Image classification data set "data" (RohitKumarkolli/cat-dog-classifier on GitHub). Class labels (2): cats, dogs.

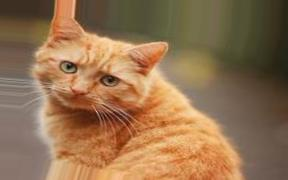
Label: cats

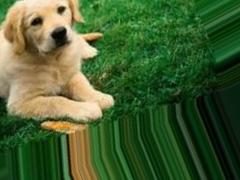
Label: dogs

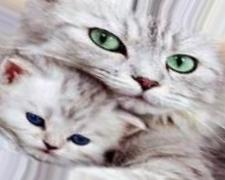
Label: cats

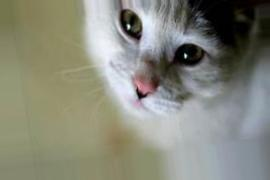
Label: cats

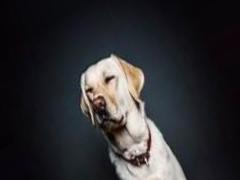
Label: dogs

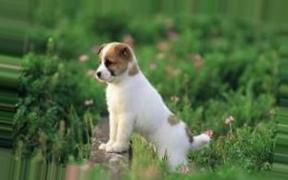
Label: dogs
